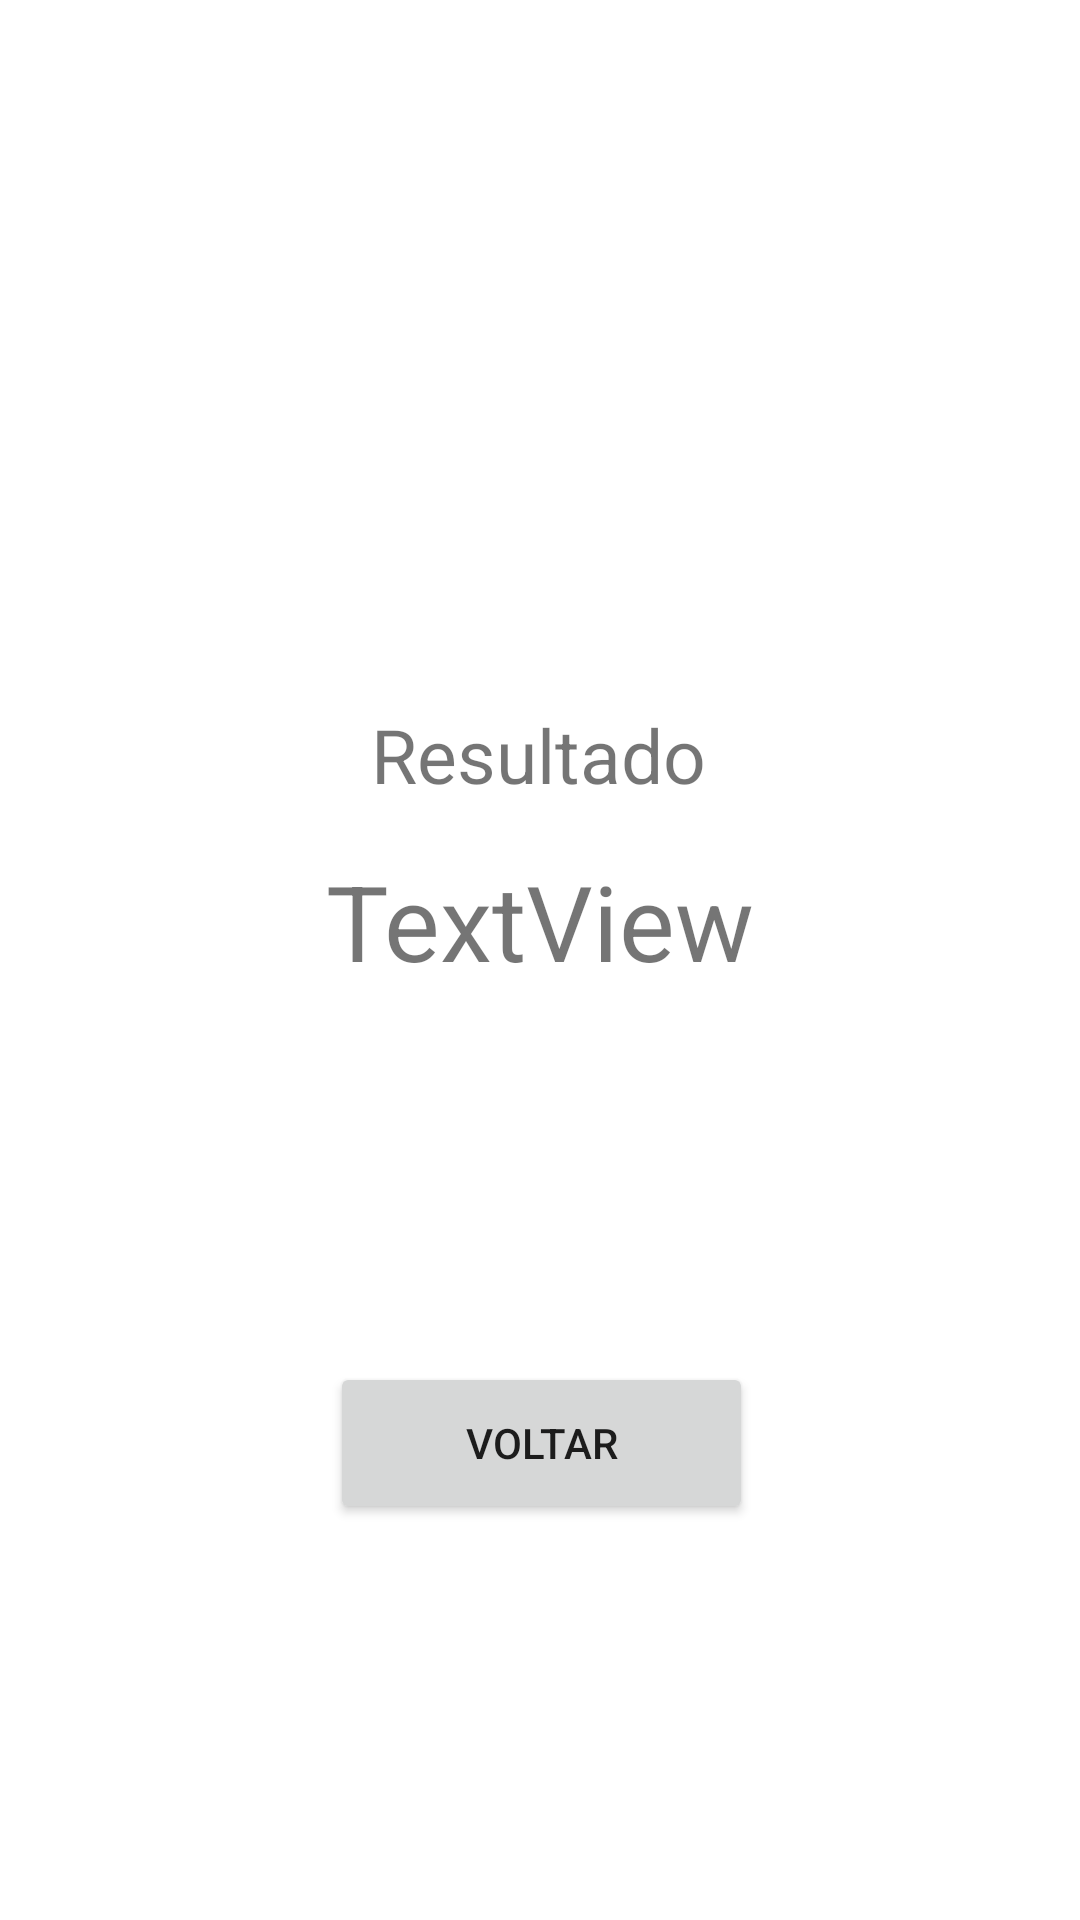

Write the Android layout XML for this screen, with the resource values it uses.
<!-- AndroidManifest.xml: application theme Theme.App_parametros -->
<!-- res/layout/activity_parametro.xml -->
<?xml version="1.0" encoding="utf-8"?>
<androidx.constraintlayout.widget.ConstraintLayout xmlns:android="http://schemas.android.com/apk/res/android"
    xmlns:app="http://schemas.android.com/apk/res-auto"
    xmlns:tools="http://schemas.android.com/tools"
    android:layout_width="match_parent"
    android:layout_height="match_parent"
    tools:context=".ParametroActivity">

    <TextView
        android:id="@+id/textView2"
        android:layout_width="113dp"
        android:layout_height="34dp"
        android:text="Resultado"
        android:textSize="25dp"
        app:layout_constraintBottom_toBottomOf="parent"
        app:layout_constraintEnd_toEndOf="parent"
        app:layout_constraintStart_toStartOf="parent"
        app:layout_constraintTop_toTopOf="parent"
        app:layout_constraintVertical_bias="0.387" />

    <TextView
        android:id="@+id/txtParametro"
        android:layout_width="wrap_content"
        android:layout_height="wrap_content"
        android:text="TextView"
        android:textSize="35dp"
        app:layout_constraintBottom_toBottomOf="parent"
        app:layout_constraintEnd_toEndOf="parent"
        app:layout_constraintStart_toStartOf="parent"
        app:layout_constraintTop_toTopOf="parent"
        app:layout_constraintVertical_bias="0.478" />

    <Button
        android:id="@+id/btnBack"
        android:layout_width="141dp"
        android:layout_height="54dp"
        android:text="Voltar"
        app:layout_constraintBottom_toBottomOf="parent"
        app:layout_constraintEnd_toEndOf="parent"
        app:layout_constraintHorizontal_bias="0.503"
        app:layout_constraintStart_toStartOf="parent"
        app:layout_constraintTop_toTopOf="parent"
        app:layout_constraintVertical_bias="0.775" />
</androidx.constraintlayout.widget.ConstraintLayout>
<!-- resources referenced by this layout -->
<resources>
  <style name="Theme.App_parametros" parent="Theme.MaterialComponents.DayNight.DarkActionBar">
          
          <item name="colorPrimary">@color/purple_500</item>
          <item name="colorPrimaryVariant">@color/purple_700</item>
          <item name="colorOnPrimary">@color/white</item>
          
          <item name="colorSecondary">@color/teal_200</item>
          <item name="colorSecondaryVariant">@color/teal_700</item>
          <item name="colorOnSecondary">@color/black</item>
          
          <item name="android:statusBarColor">?attr/colorPrimaryVariant</item>
          
      </style>
  <!-- not gathered from this repository: default colours our renderer supplied (Android Studio template values) -->
  <color name="purple_500">#FF6200EE</color>
  <color name="purple_700">#FF3700B3</color>
  <color name="teal_200">#FF03DAC5</color>
  <color name="teal_700">#FF018786</color>
  <color name="black">#FF000000</color>
  <color name="white">#FFFFFFFF</color>
</resources>
